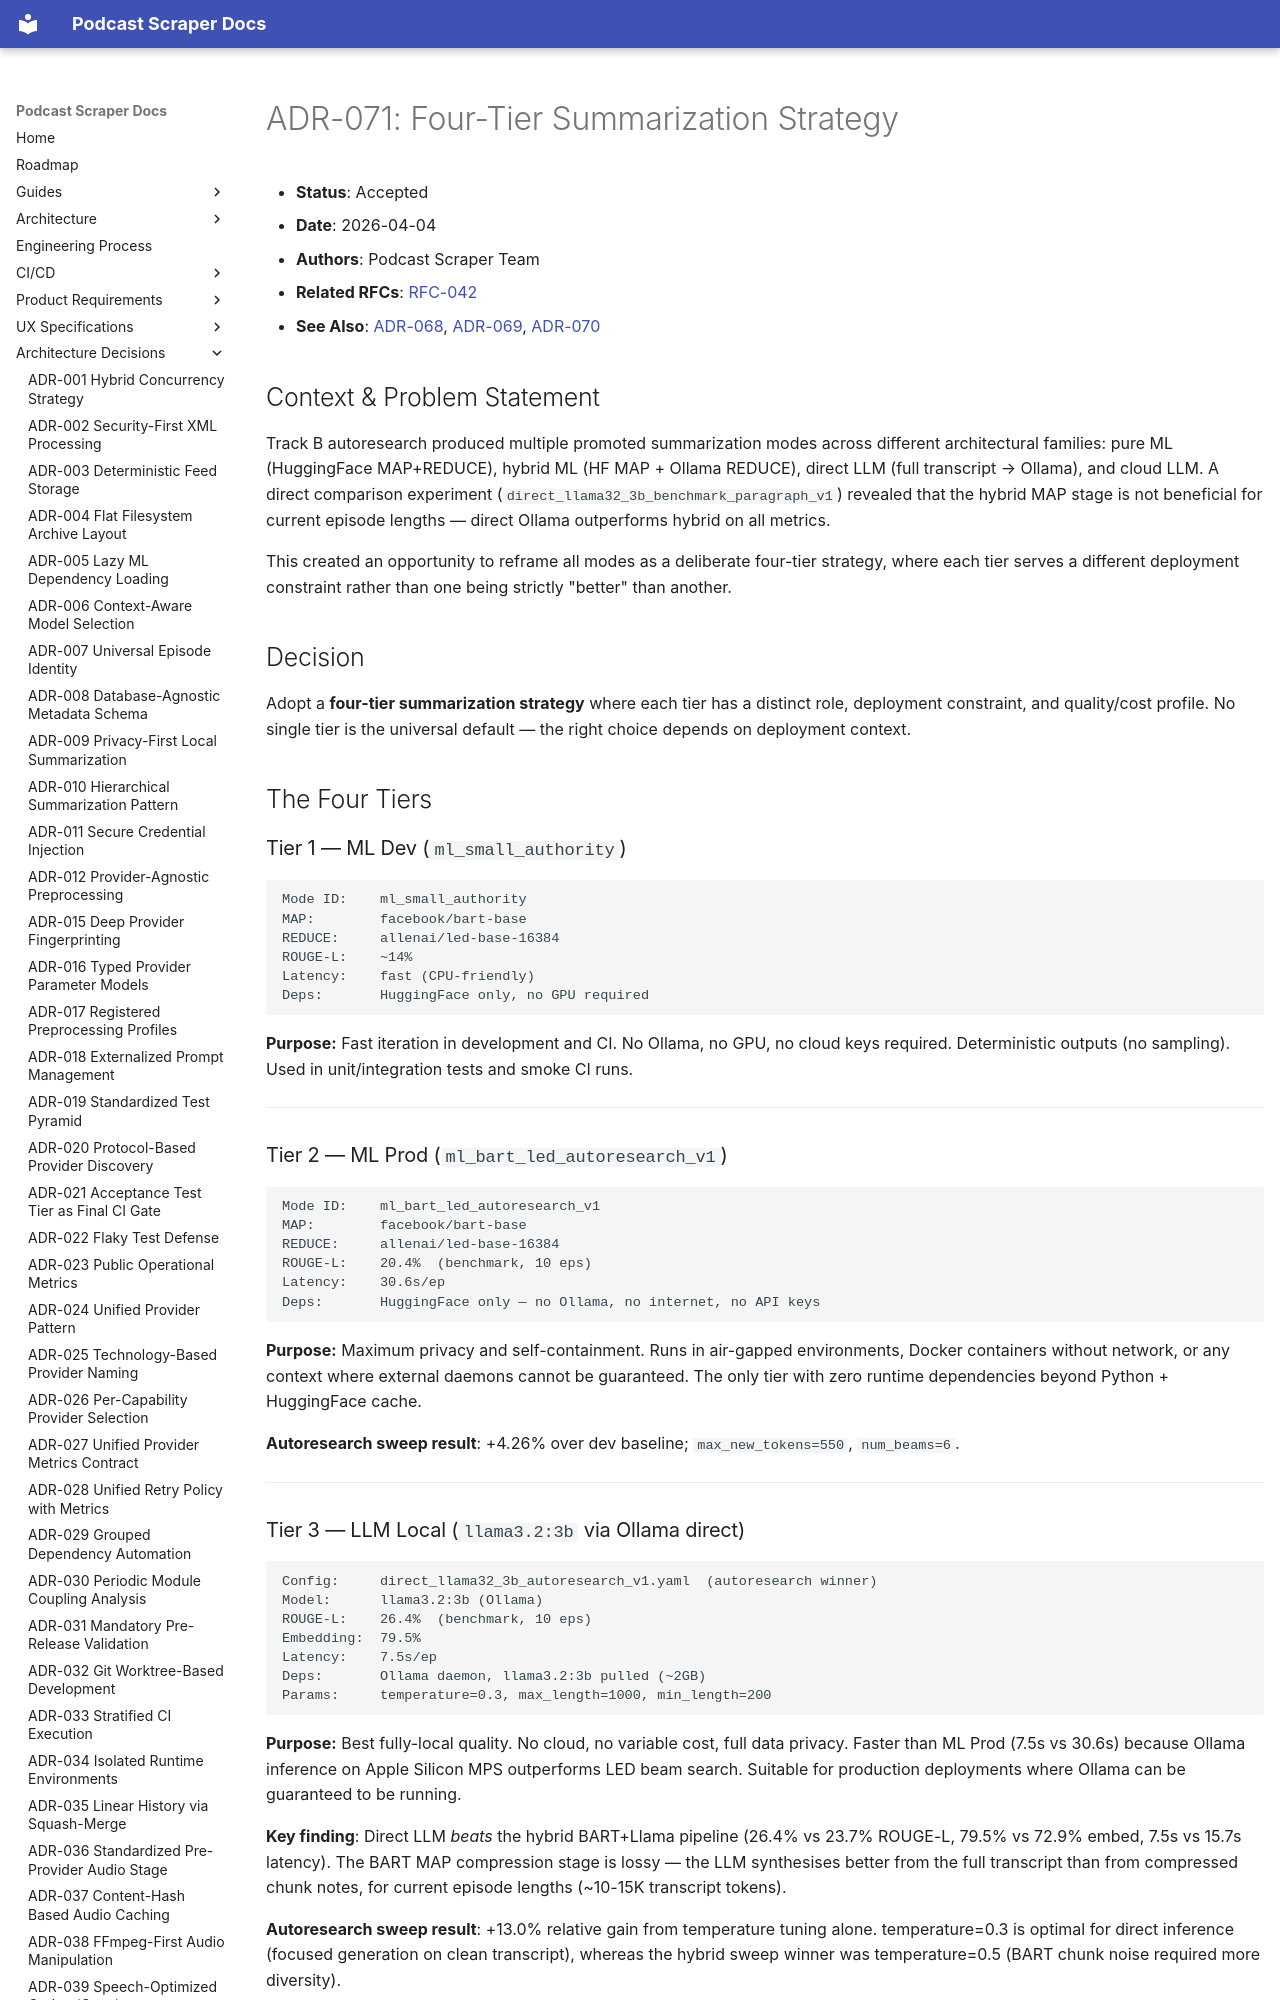

repository: chipi/podcast_scraper · page: adr/ADR-071-four-tier-summarization-strategy/index.html · generator: mkdocs

# ADR-071: Four-Tier Summarization Strategy

- **Status**: Accepted
- **Date**: 2026-04-04
- **Authors**: Podcast Scraper Team
- **Related RFCs**: [RFC-042](../rfc/RFC-042-hybrid-summarization-pipeline.md)
- **See Also**: [ADR-068](ADR-068-bart-led-as-ml-production-baseline.md),
  [ADR-069](ADR-069-hybrid-ml-pipeline-as-production-direction.md),
  [ADR-070](ADR-070-bart-base-as-hybrid-map-stage.md)

## Context & Problem Statement

Track B autoresearch produced multiple promoted summarization modes across different
architectural families: pure ML (HuggingFace MAP+REDUCE), hybrid ML (HF MAP + Ollama REDUCE),
direct LLM (full transcript → Ollama), and cloud LLM. A direct comparison experiment
(`direct_llama32_3b_benchmark_paragraph_v1`) revealed that the hybrid MAP stage is not
beneficial for current episode lengths — direct Ollama outperforms hybrid on all metrics.

This created an opportunity to reframe all modes as a deliberate four-tier strategy, where
each tier serves a different deployment constraint rather than one being strictly "better"
than another.

## Decision

Adopt a **four-tier summarization strategy** where each tier has a distinct role, deployment
constraint, and quality/cost profile. No single tier is the universal default — the right
choice depends on deployment context.

## The Four Tiers

### Tier 1 — ML Dev (`ml_small_authority`)

```text
Mode ID:    ml_small_authority
MAP:        facebook/bart-base
REDUCE:     allenai/led-base-16384
ROUGE-L:    ~14%
Latency:    fast (CPU-friendly)
Deps:       HuggingFace only, no GPU required
```

**Purpose:** Fast iteration in development and CI. No Ollama, no GPU, no cloud keys required.
Deterministic outputs (no sampling). Used in unit/integration tests and smoke CI runs.

---

### Tier 2 — ML Prod (`ml_bart_led_autoresearch_v1`)

```text
Mode ID:    ml_bart_led_autoresearch_v1
MAP:        facebook/bart-base
REDUCE:     allenai/led-base-16384
ROUGE-L:    20.4%  (benchmark, 10 eps)
Latency:    30.6s/ep
Deps:       HuggingFace only — no Ollama, no internet, no API keys
```

**Purpose:** Maximum privacy and self-containment. Runs in air-gapped environments,
Docker containers without network, or any context where external daemons cannot be
guaranteed. The only tier with zero runtime dependencies beyond Python + HuggingFace cache.

**Autoresearch sweep result**: +4.26% over dev baseline; `max_new_tokens=550`, `num_beams=6`.

---
